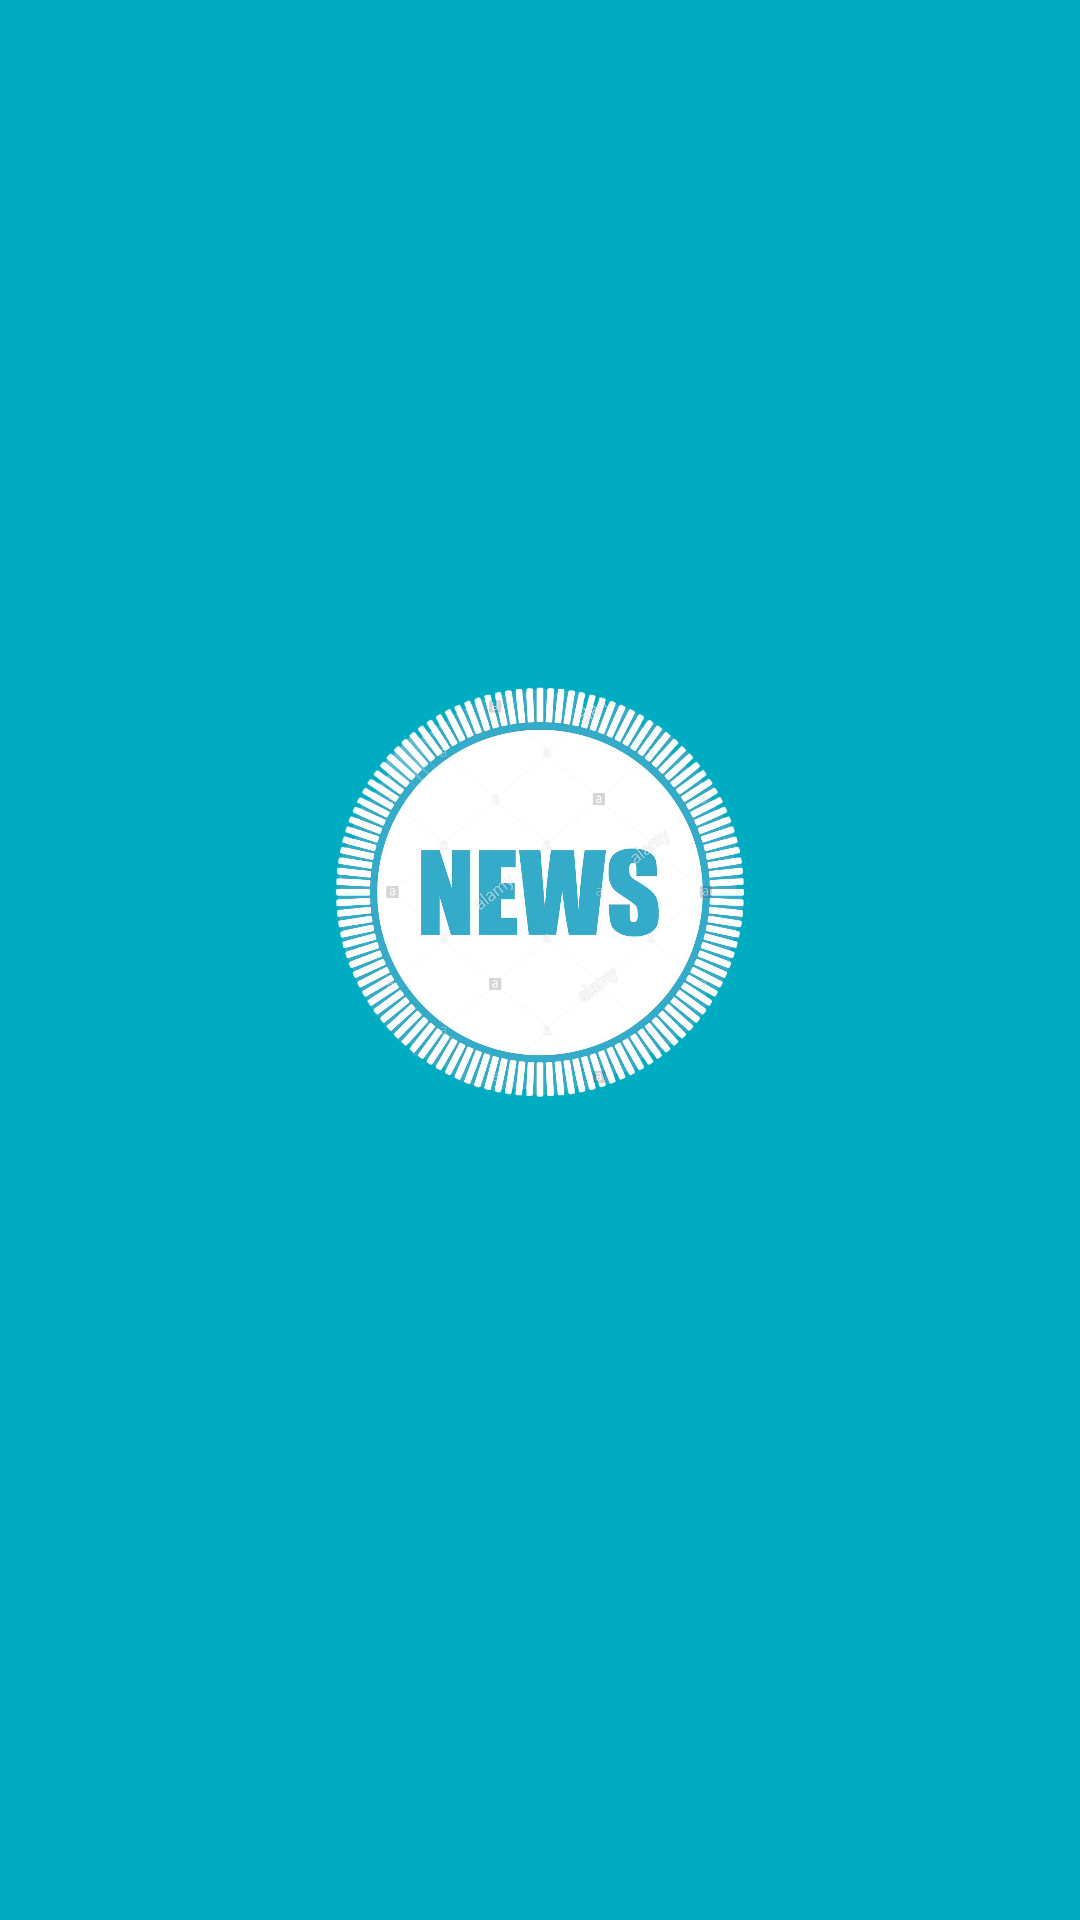

Layout XML and referenced resources for this Android screen:
<!-- AndroidManifest.xml: application theme AppTheme -->
<!-- res/layout/activity_loading.xml -->
<?xml version="1.0" encoding="utf-8"?>
<RelativeLayout xmlns:android="http://schemas.android.com/apk/res/android"
    xmlns:app="http://schemas.android.com/apk/res-auto"
    xmlns:tools="http://schemas.android.com/tools"
    android:layout_width="match_parent"
    android:layout_height="match_parent"
    tools:context=".view.LoadingActivity"
    android:background="@color/colorbackground"
    android:fitsSystemWindows="true"
    >

    <ImageView
        android:id="@+id/news"
        android:layout_width="250dp"
        android:layout_height="250dp"
        android:src="@drawable/news"
        android:layout_marginTop="180dp"
        android:layout_centerHorizontal="true"
        />
</RelativeLayout>
<!-- resources referenced by this layout -->
<resources>
  <color name="colorbackground">#00ACC1</color>
  <!-- drawable news: jpg bitmap (drawable, 530218 bytes) -->
  <style name="AppTheme" parent="Theme.AppCompat.Light.NoActionBar">
          
          <item name="colorPrimary">@color/colorPrimary</item>
          <item name="colorPrimaryDark">@color/colorPrimaryDark</item>
          <item name="colorAccent">@color/colorAccent</item>
              <item name="android:windowTranslucentStatus" tools:targetApi="kitkat">true</item>
              <item name="android:windowTranslucentNavigation" tools:targetApi="kitkat">true</item>
      </style>
  <color name="colorPrimary">#00ACC1</color>
  <color name="colorPrimaryDark">#097fb2</color>
  <color name="colorAccent">#FF0000</color>
</resources>
